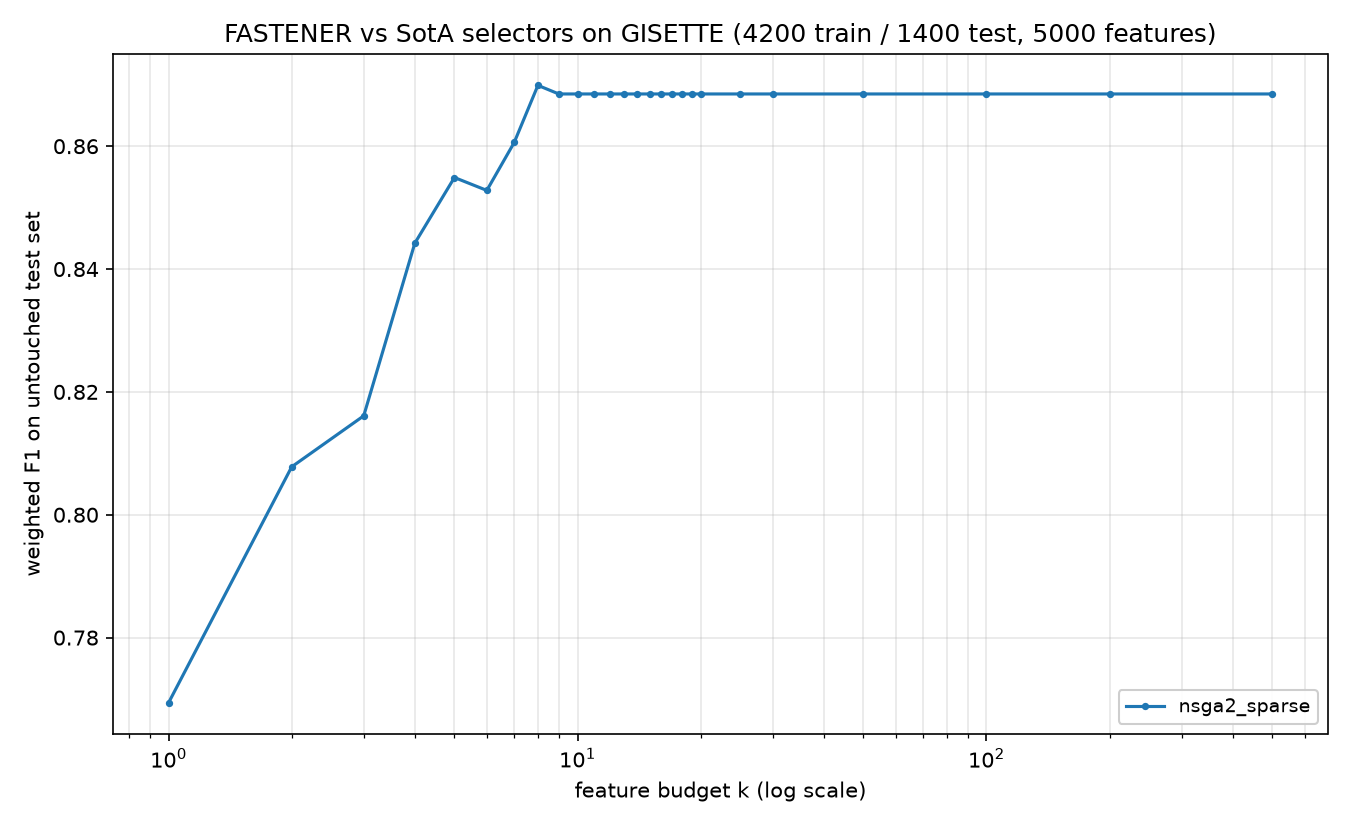

The file beside this chart, header and first rows:
method, algorithm_id, seed, budget_k, n_features_used, val_f1, test_f1, test_accuracy, test_balanced_accuracy
nsga2_sparse, nsga2_sparse@c142251+08e6acd#e31a, 2024, 1, 1, 0.7937, 0.7694, 0.7721, 0.7721
nsga2_sparse, nsga2_sparse@c142251+08e6acd#e31a, 2024, 2, 2, 0.8417, 0.8078, 0.8086, 0.8086
nsga2_sparse, nsga2_sparse@c142251+08e6acd#e31a, 2024, 3, 3, 0.8584, 0.8161, 0.8164, 0.8164
nsga2_sparse, nsga2_sparse@c142251+08e6acd#e31a, 2024, 4, 4, 0.8721, 0.8442, 0.8443, 0.8443
nsga2_sparse, nsga2_sparse@c142251+08e6acd#e31a, 2024, 5, 5, 0.8857, 0.8549, 0.855, 0.855
nsga2_sparse, nsga2_sparse@c142251+08e6acd#e31a, 2024, 6, 6, 0.8885, 0.8528, 0.8529, 0.8529
nsga2_sparse, nsga2_sparse@c142251+08e6acd#e31a, 2024, 7, 7, 0.8942, 0.8606, 0.8607, 0.8607
nsga2_sparse, nsga2_sparse@c142251+08e6acd#e31a, 2024, 8, 8, 0.9014, 0.8699, 0.87, 0.87
nsga2_sparse, nsga2_sparse@c142251+08e6acd#e31a, 2024, 9, 9, 0.9028, 0.8685, 0.8686, 0.8686
nsga2_sparse, nsga2_sparse@c142251+08e6acd#e31a, 2024, 10, 9, 0.9028, 0.8685, 0.8686, 0.8686
nsga2_sparse, nsga2_sparse@c142251+08e6acd#e31a, 2024, 11, 9, 0.9028, 0.8685, 0.8686, 0.8686
nsga2_sparse, nsga2_sparse@c142251+08e6acd#e31a, 2024, 12, 9, 0.9028, 0.8685, 0.8686, 0.8686
nsga2_sparse, nsga2_sparse@c142251+08e6acd#e31a, 2024, 13, 9, 0.9028, 0.8685, 0.8686, 0.8686
nsga2_sparse, nsga2_sparse@c142251+08e6acd#e31a, 2024, 14, 9, 0.9028, 0.8685, 0.8686, 0.8686
nsga2_sparse, nsga2_sparse@c142251+08e6acd#e31a, 2024, 15, 9, 0.9028, 0.8685, 0.8686, 0.8686
nsga2_sparse, nsga2_sparse@c142251+08e6acd#e31a, 2024, 16, 9, 0.9028, 0.8685, 0.8686, 0.8686
nsga2_sparse, nsga2_sparse@c142251+08e6acd#e31a, 2024, 17, 9, 0.9028, 0.8685, 0.8686, 0.8686
nsga2_sparse, nsga2_sparse@c142251+08e6acd#e31a, 2024, 18, 9, 0.9028, 0.8685, 0.8686, 0.8686
nsga2_sparse, nsga2_sparse@c142251+08e6acd#e31a, 2024, 19, 9, 0.9028, 0.8685, 0.8686, 0.8686
nsga2_sparse, nsga2_sparse@c142251+08e6acd#e31a, 2024, 20, 9, 0.9028, 0.8685, 0.8686, 0.8686
nsga2_sparse, nsga2_sparse@c142251+08e6acd#e31a, 2024, 25, 9, 0.9028, 0.8685, 0.8686, 0.8686
nsga2_sparse, nsga2_sparse@c142251+08e6acd#e31a, 2024, 30, 9, 0.9028, 0.8685, 0.8686, 0.8686
nsga2_sparse, nsga2_sparse@c142251+08e6acd#e31a, 2024, 50, 9, 0.9028, 0.8685, 0.8686, 0.8686
nsga2_sparse, nsga2_sparse@c142251+08e6acd#e31a, 2024, 100, 9, 0.9028, 0.8685, 0.8686, 0.8686
nsga2_sparse, nsga2_sparse@c142251+08e6acd#e31a, 2024, 200, 9, 0.9028, 0.8685, 0.8686, 0.8686
nsga2_sparse, nsga2_sparse@c142251+08e6acd#e31a, 2024, 500, 9, 0.9028, 0.8685, 0.8686, 0.8686
